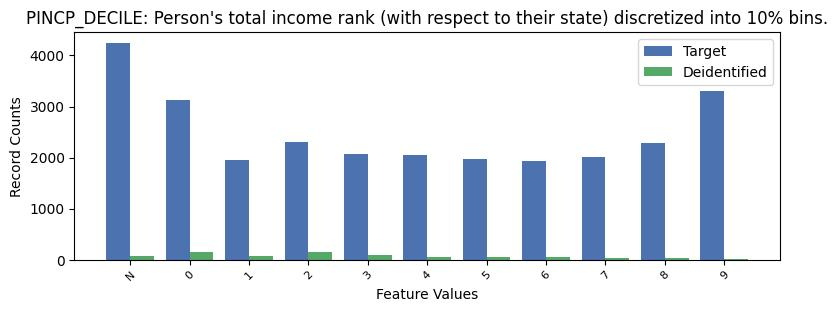

Values plotted in this chart, from the file beside it:
, PINCP_DECILE, count_target, count_deidentified
0, -1, 4247, 68
1, 9, 3308, 24
2, 0, 3121, 150
3, 2, 2301, 143
4, 8, 2295, 29
5, 3, 2062, 102
6, 4, 2046, 52
7, 7, 2012, 29
8, 5, 1980, 46
9, 1, 1951, 72
10, 6, 1930, 54
